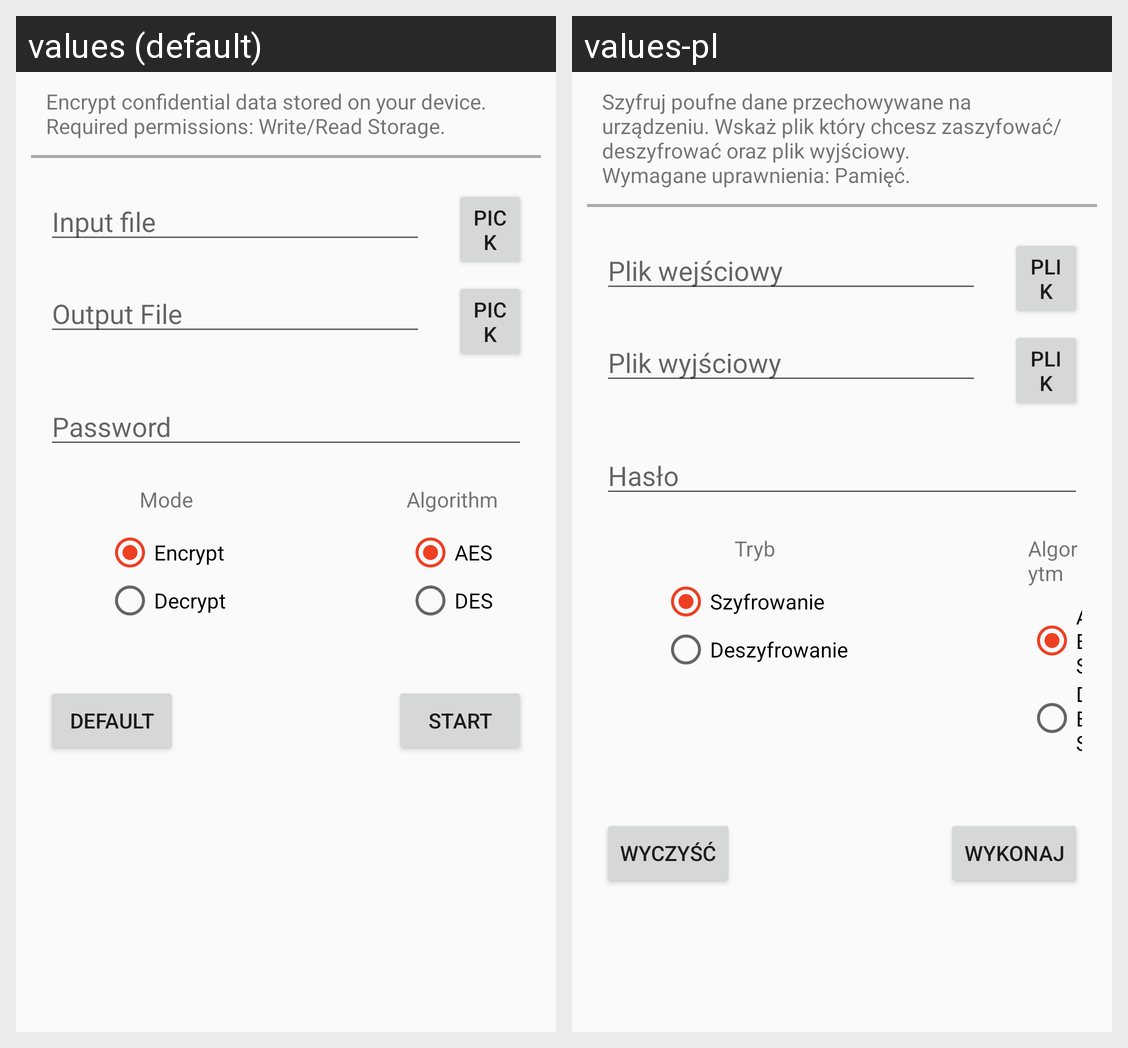

This grid shows one Android layout under two languages. Give, for every string resource on the screen, its name, the default text and each shown locale's text.
Android screen res/layout/tab1.xml rendered under 2 locales, left to right: values (default), values-pl. Device: Nexus 5 (rendered at 1080×1920; each locale shown at half size, 540×960, under a caption strip naming it); theme AppTheme.
Strings drawn on this screen, with the default value and each locale's value (text and hints the layout hard-codes, and strings that could not be matched under every locale, appear in the picture but are not listed):

encryption_text
  values: Encrypt confidential data stored on your device.
      Required permissions: Write/Read Storage. 
  values-pl: Szyfruj poufne dane przechowywane na urządzeniu. Wskaż plik który chcesz zaszyfować/deszyfrować oraz plik wyjściowy.
      Wymagane uprawnienia: Pamięć. 

encryption_file_input_hint
  values: Input file
  values-pl: Plik wejściowy

encryption_file_pick
  values: Pick
  values-pl: Plik

encryption_file_output_hint
  values: Output File
  values-pl: Plik wyjściowy

encryption_password_hint
  values: Password
  values-pl: Hasło

encryption_mode_text
  values: Mode
  values-pl: Tryb

encryption_mode_encrypt
  values: Encrypt
  values-pl: Szyfrowanie

encryption_mode_decrypt
  values: Decrypt
  values-pl: Deszyfrowanie

encryption_algorithm_text
  values: Algorithm
  values-pl: Algorytm

encryption_default
  values: Default
  values-pl: Wyczyść

encryption_encryption
  values: Start
  values-pl: Wykonaj
